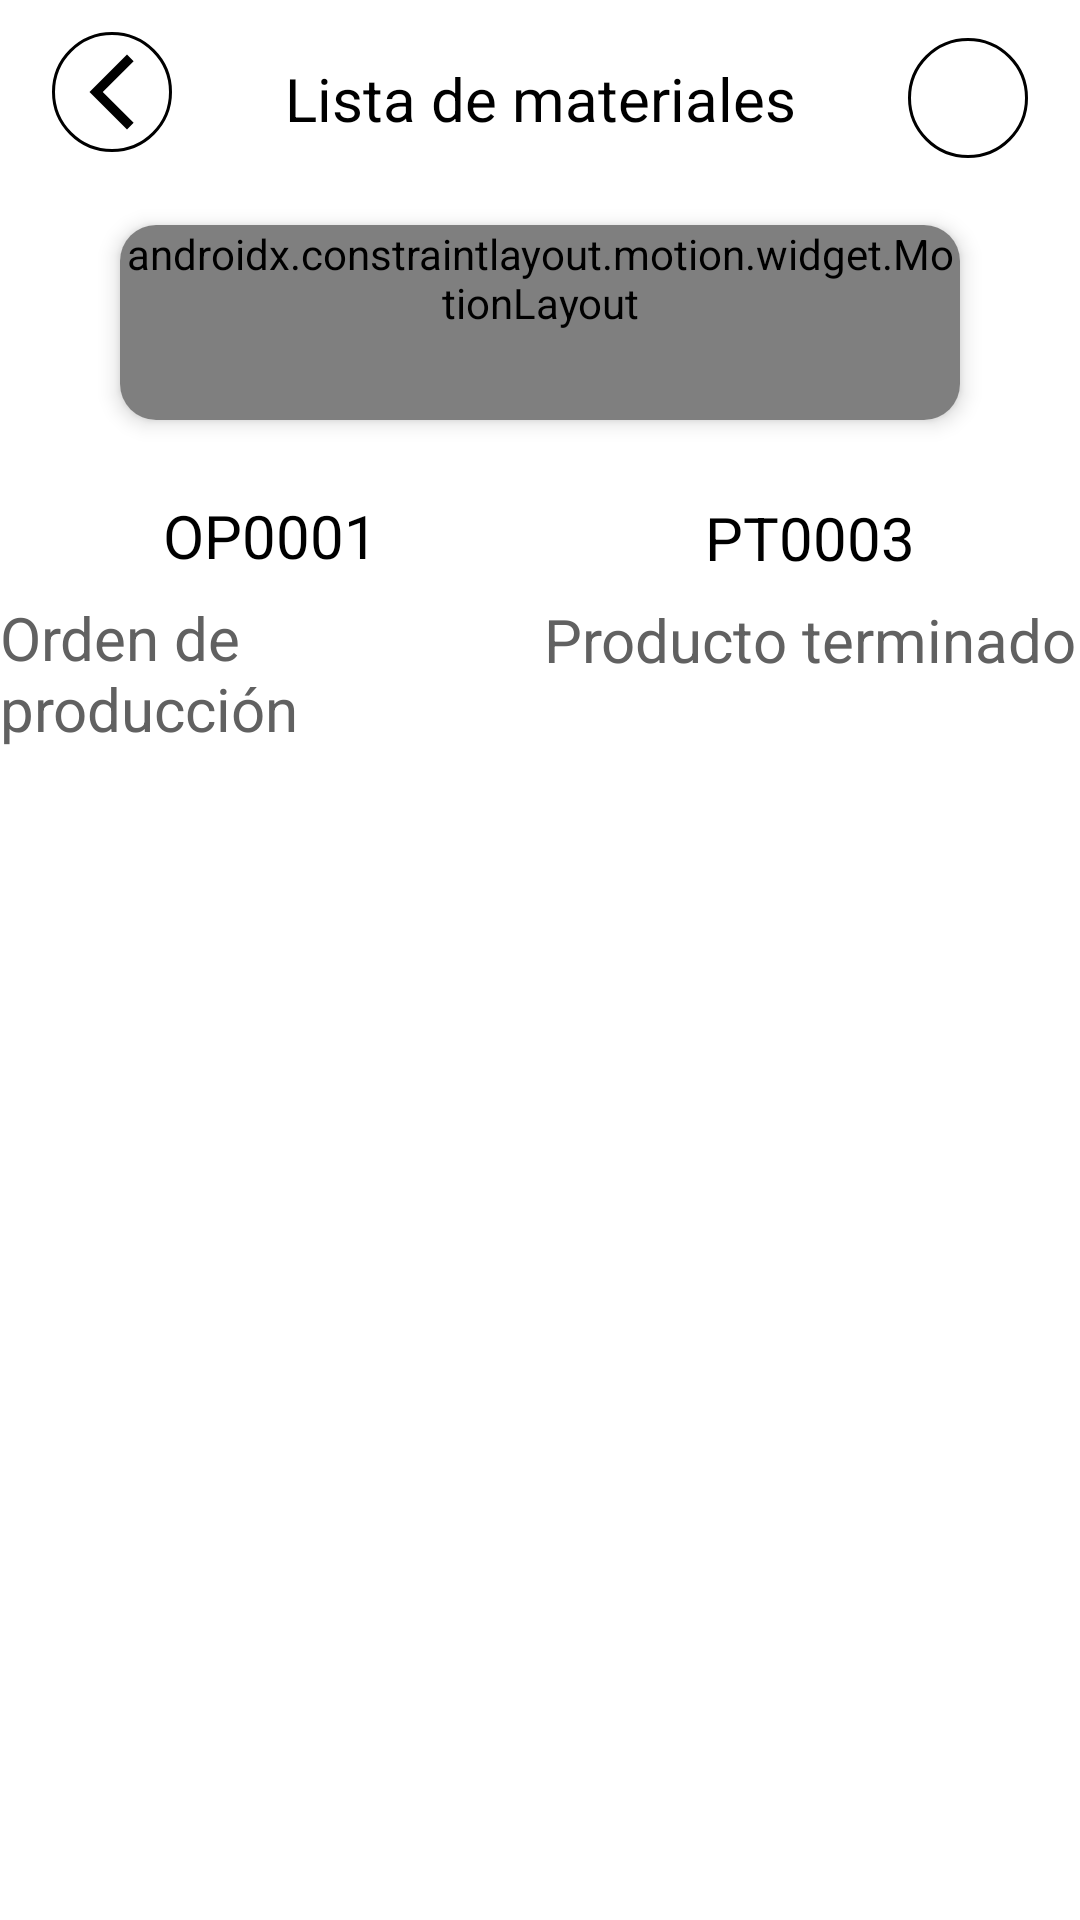

Write the Android layout XML for this screen, with the resource values it uses.
<!-- AndroidManifest.xml: application theme Theme.Androidviews -->
<!-- res/layout/activity_motion_layout.xml -->
<?xml version="1.0" encoding="utf-8"?>
<androidx.constraintlayout.motion.widget.MotionLayout xmlns:android="http://schemas.android.com/apk/res/android"
    xmlns:app="http://schemas.android.com/apk/res-auto"
    xmlns:tools="http://schemas.android.com/tools"
    android:layout_width="match_parent"
    android:layout_height="match_parent"
    app:layoutDescription="@xml/activity_motion_layout_scene"
    tools:context=".motion_layout">


    <androidx.constraintlayout.widget.ConstraintLayout
        android:id="@+id/cl_Container"
        android:layout_width="match_parent"
        android:layout_height="wrap_content"
        app:layout_constraintBottom_toTopOf="@+id/vr_order_list"
        app:layout_constraintEnd_toEndOf="parent"
        app:layout_constraintStart_toStartOf="parent"
        app:layout_constraintTop_toTopOf="parent">

        <ImageView
            android:id="@+id/iv_back"
            android:layout_width="40dp"
            android:layout_height="40dp"
            android:layout_marginTop="10dp"
            android:layout_marginEnd="20dp"
            android:background="@drawable/button_background_2"
            android:src="@drawable/ic_back"
            app:layout_constraintBottom_toTopOf="@+id/btn_scan"
            app:layout_constraintEnd_toStartOf="@+id/tv_list"
            app:layout_constraintStart_toStartOf="@id/cl_Container"
            app:layout_constraintTop_toTopOf="@id/cl_Container"
            app:layout_constraintVertical_bias=".03"
            app:tint="@color/black" />

        <TextView
            android:id="@+id/tv_list"
            android:layout_width="wrap_content"
            android:layout_height="wrap_content"
            android:layout_marginTop="18dp"
            android:gravity="center"
            android:text="Lista de materiales"
            android:textColor="@color/black"
            android:textSize="20sp"
            app:layout_constraintBottom_toTopOf="@+id/btn_scan"
            app:layout_constraintEnd_toStartOf="@+id/iv_menu"
            app:layout_constraintStart_toEndOf="@+id/iv_back"
            app:layout_constraintTop_toTopOf="@id/cl_Container"
            app:layout_constraintVertical_bias="0.04" />

        <ImageView
            android:id="@+id/iv_menu"
            android:layout_width="40dp"
            android:layout_height="40dp"
            android:layout_marginStart="20dp"
            android:layout_marginTop="10dp"
            android:background="@drawable/button_background_2"
            android:src="@drawable/ic_menu"
            app:layout_constraintBottom_toBottomOf="@id/btn_scan"
            app:layout_constraintEnd_toEndOf="@id/cl_Container"
            app:layout_constraintStart_toEndOf="@+id/tv_list"
            app:layout_constraintTop_toTopOf="@+id/cl_Container"
            app:layout_constraintVertical_bias=".03"
            app:tint="@color/black" />

        <androidx.constraintlayout.widget.Guideline
            android:id="@+id/gd_1"
            android:layout_width="wrap_content"
            android:layout_height="wrap_content"
            android:orientation="horizontal"
            app:layout_constraintGuide_percent="0.30" />

        <androidx.cardview.widget.CardView

            android:id="@+id/btn_scan"
            android:layout_width="match_parent"
            android:layout_height="wrap_content"
            android:layout_marginStart="40dp"
            android:layout_marginEnd="40dp"
            app:cardCornerRadius="12dp"
            app:cardElevation="4dp"
            app:layout_constraintBottom_toTopOf="@+id/cl_left"
            app:layout_constraintEnd_toEndOf="@+id/cl_Container"
            app:layout_constraintStart_toStartOf="@+id/cl_Container"
            app:layout_constraintTop_toBottomOf="@+id/gd_1"
            app:layout_constraintVertical_bias=".03">

            <androidx.constraintlayout.motion.widget.MotionLayout
                android:id="@+id/constraintLayout2"
                android:layout_width="match_parent"
                android:layout_height="wrap_content"
                android:background="@color/blue"
                android:minWidth="100dp"
                android:minHeight="65dp"
                app:layoutDescription="@xml/activity_motion_layout_xml_constraintlayout2_scene">

                <ImageView
                    android:id="@+id/iv_scan_img"
                    android:layout_width="80dp"
                    android:layout_height="80dp"
                    android:src="@drawable/ic_qr_code_scanner"
                    app:layout_constraintBottom_toBottomOf="parent"
                    app:layout_constraintEnd_toStartOf="@+id/tv_scan_prod"
                    app:layout_constraintStart_toStartOf="parent"
                    app:layout_constraintTop_toTopOf="parent" />

                <TextView
                    android:id="@+id/tv_scan_prod"
                    android:layout_width="wrap_content"
                    android:layout_height="wrap_content"
                    android:text="Escanear producto"
                    android:textColor="@color/white"
                    android:textSize="20sp"
                    app:layout_constraintBottom_toBottomOf="parent"
                    app:layout_constraintEnd_toEndOf="parent"
                    app:layout_constraintStart_toEndOf="@+id/iv_scan_img"
                    app:layout_constraintTop_toTopOf="parent" />

            </androidx.constraintlayout.motion.widget.MotionLayout>

        </androidx.cardview.widget.CardView>

        <androidx.constraintlayout.widget.ConstraintLayout
            android:id="@+id/cl_left"
            android:layout_width="0dp"
            android:layout_height="wrap_content"
            android:layout_marginTop="25dp"
            android:orientation="vertical"
            app:layout_constraintBottom_toBottomOf="@id/cl_Container"
            app:layout_constraintEnd_toStartOf="@+id/cl_right"
            app:layout_constraintStart_toStartOf="parent"
            app:layout_constraintTop_toBottomOf="@+id/btn_scan"
            app:layout_constraintVertical_bias=".03">

            <TextView
                android:id="@+id/tv_code_order"
                android:layout_width="wrap_content"
                android:layout_height="wrap_content"
                android:layout_marginBottom="7dp"
                android:text="OP0001"
                android:textColor="@color/black"
                android:textSize="20sp"
                app:layout_constraintBottom_toTopOf="@+id/tv_order"
                app:layout_constraintEnd_toEndOf="parent"
                app:layout_constraintStart_toStartOf="parent"
                app:layout_constraintTop_toTopOf="parent" />

            <TextView
                android:id="@+id/tv_order"
                android:layout_width="wrap_content"
                android:layout_height="wrap_content"
                android:text="Orden de producción"
                android:textColor="@color/label_color"
                android:textSize="20sp"
                app:layout_constraintBottom_toBottomOf="parent"
                app:layout_constraintEnd_toEndOf="parent"
                app:layout_constraintStart_toStartOf="parent"
                app:layout_constraintTop_toBottomOf="@id/tv_code_order" />

        </androidx.constraintlayout.widget.ConstraintLayout>

        <androidx.constraintlayout.widget.ConstraintLayout
            android:id="@+id/cl_right"
            android:layout_width="0dp"
            android:layout_height="wrap_content"
            android:layout_marginTop="25dp"
            android:orientation="vertical"
            app:layout_constraintBottom_toBottomOf="@id/cl_Container"
            app:layout_constraintEnd_toEndOf="parent"
            app:layout_constraintStart_toEndOf="@+id/cl_left"

            app:layout_constraintTop_toBottomOf="@+id/btn_scan"
            app:layout_constraintVertical_bias=".03">

            <TextView
                android:id="@+id/tv_code_finish_prod"
                android:layout_width="wrap_content"
                android:layout_height="wrap_content"
                android:layout_marginBottom="7dp"
                android:text="PT0003"
                android:textColor="@color/black"
                android:textSize="20sp"
                app:layout_constraintBottom_toTopOf="@+id/tv_finish_prod"
                app:layout_constraintEnd_toEndOf="parent"
                app:layout_constraintStart_toStartOf="parent"
                app:layout_constraintTop_toTopOf="parent" />

            <TextView
                android:id="@+id/tv_finish_prod"
                android:layout_width="wrap_content"
                android:layout_height="wrap_content"
                android:text="Producto terminado"
                android:textColor="@color/label_color"
                android:textSize="20sp"
                app:layout_constraintBottom_toBottomOf="parent"
                app:layout_constraintEnd_toEndOf="parent"
                app:layout_constraintStart_toStartOf="parent"
                app:layout_constraintTop_toBottomOf="@id/tv_code_finish_prod" />

        </androidx.constraintlayout.widget.ConstraintLayout>

    </androidx.constraintlayout.widget.ConstraintLayout>

    <androidx.fragment.app.FragmentContainerView
        android:id="@+id/vr_order_list"
        android:layout_width="match_parent"
        android:layout_height="0dp"
        app:layout_constraintBottom_toBottomOf="parent"
        app:layout_constraintEnd_toEndOf="parent"
        app:layout_constraintStart_toStartOf="parent"
        app:layout_constraintTop_toBottomOf="@+id/cl_Container">

    </androidx.fragment.app.FragmentContainerView>


</androidx.constraintlayout.motion.widget.MotionLayout>
<!-- resources referenced by this layout -->
<resources>
  <color name="black">#FF000000</color>
  <color name="blue">#274E7C</color>
  <color name="label_color">#616161</color>
  <color name="white">#FFFFFFFF</color>
  <!-- drawable button_background_2 (drawable) -->
  <?xml version="1.0" encoding="utf-8"?>
  <layer-list xmlns:android="http://schemas.android.com/apk/res/android">
      <item>
          <shape android:shape="oval">
              <padding
                  android:right="5dp"
                  android:left="5dp"
                  android:top="5dp"
                  android:bottom="5dp"
                  />
              <stroke android:width="1dp"
                  android:color="@color/black"/>
  
          </shape>
      </item>
  </layer-list>
  <!-- drawable ic_back (drawable) -->
  <vector xmlns:android="http://schemas.android.com/apk/res/android"
      android:width="24dp"
      android:height="24dp"
      android:viewportWidth="24"
      android:viewportHeight="24"
      android:tint="?attr/colorControlNormal">
      <path
          android:fillColor="@android:color/white"
          android:pathData="M17.77,3.77l-1.77,-1.77l-10,10l10,10l1.77,-1.77l-8.23,-8.23z"/>
  
  </vector>
  <!-- drawable ic_qr_code_scanner (drawable) -->
  <vector xmlns:android="http://schemas.android.com/apk/res/android"
      android:width="108dp"
      android:height="108dp"
      android:viewportWidth="108"
      android:viewportHeight="108"
      android:tint="#FFFFFF">
    <group android:scaleX="2.61"
        android:scaleY="2.61"
        android:translateX="22.68"
        android:translateY="22.68">
      <path
          android:fillColor="@android:color/white"
          android:pathData="M9.5,6.5v3h-3v-3H9.5M11,5H5v6h6V5L11,5zM9.5,14.5v3h-3v-3H9.5M11,13H5v6h6V13L11,13zM17.5,6.5v3h-3v-3H17.5M19,5h-6v6h6V5L19,5zM13,13h1.5v1.5H13V13zM14.5,14.5H16V16h-1.5V14.5zM16,13h1.5v1.5H16V13zM13,16h1.5v1.5H13V16zM14.5,17.5H16V19h-1.5V17.5zM16,16h1.5v1.5H16V16zM17.5,14.5H19V16h-1.5V14.5zM17.5,17.5H19V19h-1.5V17.5zM22,7h-2V4h-3V2h5V7zM22,22v-5h-2v3h-3v2H22zM2,22h5v-2H4v-3H2V22zM2,2v5h2V4h3V2H2z"/>
    </group>
  </vector>
  <style name="Theme.Androidviews" parent="Theme.MaterialComponents.DayNight.NoActionBar">
          
          <item name="colorPrimary">@color/purple_500</item>
          <item name="colorPrimaryVariant">@color/purple_700</item>
          <item name="colorOnPrimary">@color/white</item>
          
          <item name="colorSecondary">@color/teal_200</item>
          <item name="colorSecondaryVariant">@color/teal_700</item>
          <item name="colorOnSecondary">@color/black</item>
          
          <item name="android:statusBarColor" tools:targetApi="l">?attr/colorPrimaryVariant</item>
          
      </style>
  <color name="purple_500">#FF6200EE</color>
  <color name="purple_700">#FF3700B3</color>
  <color name="teal_200">#FF03DAC5</color>
  <color name="teal_700">#FF018786</color>
</resources>
